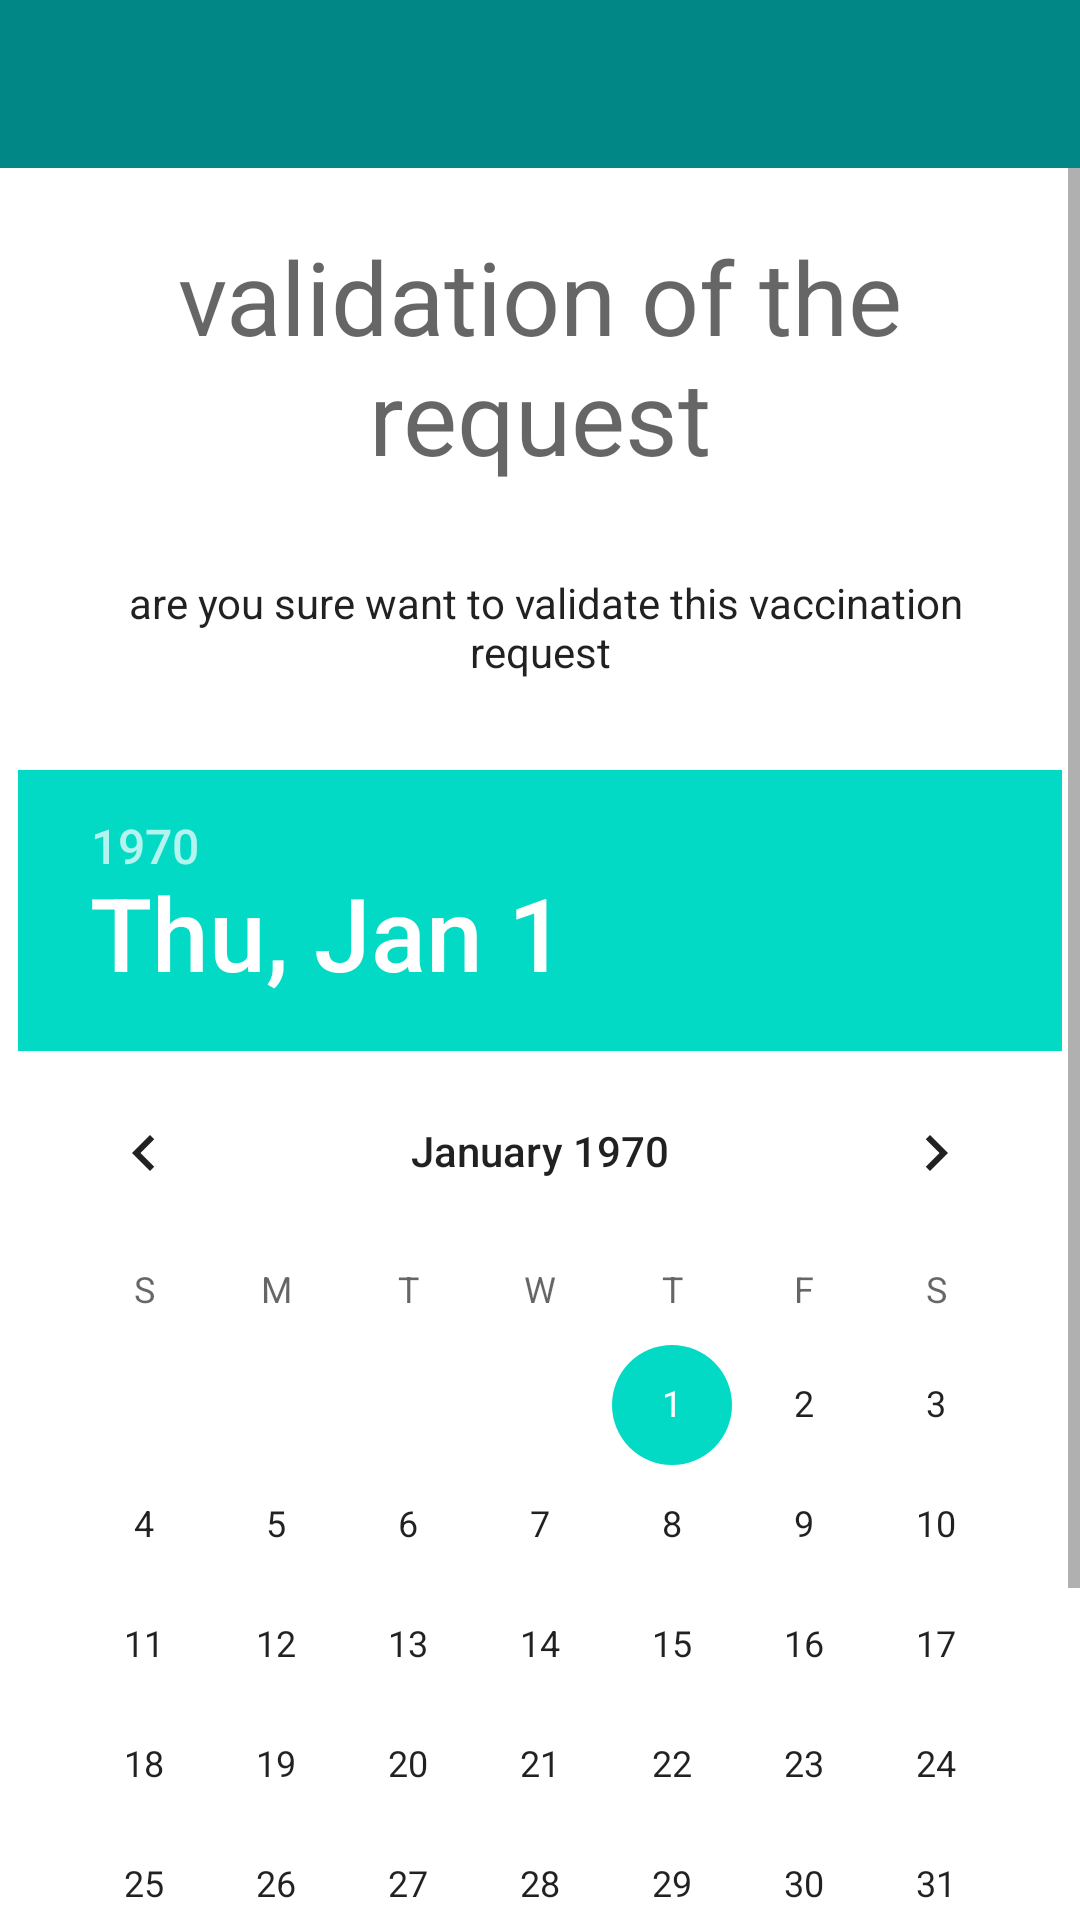

The Android layout XML behind this screen, and the referenced resources:
<!-- AndroidManifest.xml: application theme Theme.Vaccination -->
<!-- res/layout/activity_confirmer_validation.xml -->
<?xml version="1.0" encoding="utf-8"?>
<androidx.drawerlayout.widget.DrawerLayout xmlns:android="http://schemas.android.com/apk/res/android"
    xmlns:app="http://schemas.android.com/apk/res-auto"
    xmlns:tools="http://schemas.android.com/tools"
    android:id="@+id/drawer_layout"
    android:layout_width="match_parent"
    android:layout_height="match_parent"
    android:fitsSystemWindows="true"
    tools:context=".admin.ConfirmerValidation">

    
    <LinearLayout
        android:layout_width="match_parent"
        android:layout_height="match_parent"
        android:orientation="vertical" >

        
        <androidx.appcompat.widget.Toolbar
            android:id="@+id/activity_main_toolbar"
            android:layout_width="match_parent"
            android:layout_height="?attr/actionBarSize"
            android:background="?attr/colorPrimary"
            app:theme="@style/ThemeOverlay.AppCompat.Dark.ActionBar"
            app:popupTheme="@style/ThemeOverlay.AppCompat.Light" />






        <ScrollView
            android:layout_width="wrap_content"
            android:layout_height="wrap_content" >
            <LinearLayout
                android:layout_width="match_parent"
                android:layout_height="match_parent"
                android:orientation="vertical"
                android:gravity="center_horizontal" >

                <TextView
                    android:id="@+id/textView"
                    android:layout_width="wrap_content"
                    android:layout_height="wrap_content"
                    android:layout_column="1"
                    android:gravity="center"
                    android:paddingHorizontal="20dp"
                    android:paddingTop="20dp"
                    android:text="validation of the request"
                    android:textAppearance="@style/TextAppearance.AppCompat.Display1" />



                <TextView
                    android:id="@+id/textView1"
                    android:layout_width="wrap_content"
                    android:layout_height="wrap_content"
                    android:text=" are you sure want to validate this vaccination request"
                    android:textAppearance="@style/TextAppearance.AppCompat.Body1"
                    android:padding="30dp"
                    android:paddingTop="20dp"
                    android:gravity="center"/>

                <DatePicker
                    android:id="@+id/date"
                    android:layout_width="wrap_content"
                    android:layout_height="wrap_content" />

                <Spinner
                    android:id="@+id/spinner"
                    android:layout_width="match_parent"
                    android:layout_height="wrap_content"
                    android:layout_marginHorizontal="40dp"
                    android:layout_marginBottom="20dp"
                    android:background="@drawable/border"/>

                <LinearLayout
                    android:layout_width="wrap_content"
                    android:layout_height="wrap_content"
                    android:orientation="horizontal"
                    android:layout_marginBottom="20dp">
                    <Button
                        android:id="@+id/annuler"
                        android:layout_width="wrap_content"
                        android:layout_height="wrap_content"
                        android:backgroundTint="#FF5722"
                        android:text="Annuler"
                        android:layout_marginHorizontal="10dp"/>
                    <Button
                        android:id="@+id/confirm"
                        android:layout_width="wrap_content"
                        android:layout_height="wrap_content"
                        android:backgroundTint="#2196F3"
                        android:text="Confirmer"
                        app:rippleColor="#FFFFFF"
                        android:layout_marginHorizontal="10dp"/>
                </LinearLayout>


            </LinearLayout>
        </ScrollView>







    </LinearLayout>

    
    <com.google.android.material.navigation.NavigationView
        android:id="@+id/nav_view"
        android:layout_width="wrap_content"
        android:layout_height="match_parent"
        android:layout_gravity="start"
        android:fitsSystemWindows="true"
        app:headerLayout="@layout/header_admin"
        app:menu="@menu/menu_admin" />







</androidx.drawerlayout.widget.DrawerLayout>
<!-- res/layout/header_admin.xml (included above) -->
<?xml version="1.0" encoding="utf-8"?>
<LinearLayout
    xmlns:android="http://schemas.android.com/apk/res/android"
    xmlns:app="http://schemas.android.com/apk/res-auto"
    android:layout_width="match_parent"
    android:layout_height="wrap_content"
    android:gravity="center"
    android:orientation="vertical">

    <View
        android:layout_width="match_parent"
        android:layout_height="30dp"
        android:layout_marginBottom="40dp" />

    <ImageView
        android:id="@+id/imageView"
        android:layout_width="150dp"
        android:layout_height="150dp"
        app:srcCompat="@drawable/logo" />

    <TextView
        android:id="@+id/titre"
        android:layout_width="wrap_content"
        android:layout_height="wrap_content"
        android:gravity="center"
        android:paddingVertical="30dp"
        android:text="Administrateur"
        android:textAppearance="@style/TextAppearance.AppCompat.Large" />

    <View
        android:layout_width="wrap_content"
        android:layout_height="1dp"
        android:background="#d5d5d5" />

</LinearLayout>
<!-- resources referenced by this layout -->
<resources>
  <!-- drawable border (drawable) -->
  <shape xmlns:android="http://schemas.android.com/apk/res/android" android:shape="rectangle" >
      <solid android:color="@android:color/white" />
      <stroke android:width="1dp" android:color="?attr/colorSecondary"/>
  </shape>
  <!-- drawable logo: png bitmap (drawable, 57970 bytes) -->
  <style name="Theme.Vaccination" parent="Theme.MaterialComponents.DayNight.NoActionBar">
          
          <item name="colorPrimary">@color/teal_700</item>
          <item name="colorPrimaryVariant">@color/purple_700</item>
          <item name="colorOnPrimary">@color/white</item>
          
          <item name="colorSecondary">@color/teal_200</item>
          <item name="colorSecondaryVariant">@color/teal_700</item>
          <item name="colorOnSecondary">@color/black</item>
          
          <item name="android:statusBarColor" tools:targetApi="l">@color/test</item>
          
  
      </style>
  <color name="teal_700">#FF018786</color>
  <color name="purple_700">#FF3700B3</color>
  <color name="white">#FFFFFFFF</color>
  <color name="teal_200">#FF03DAC5</color>
  <color name="black">#FF000000</color>
  <color name="test">#FF017A79</color>
</resources>
